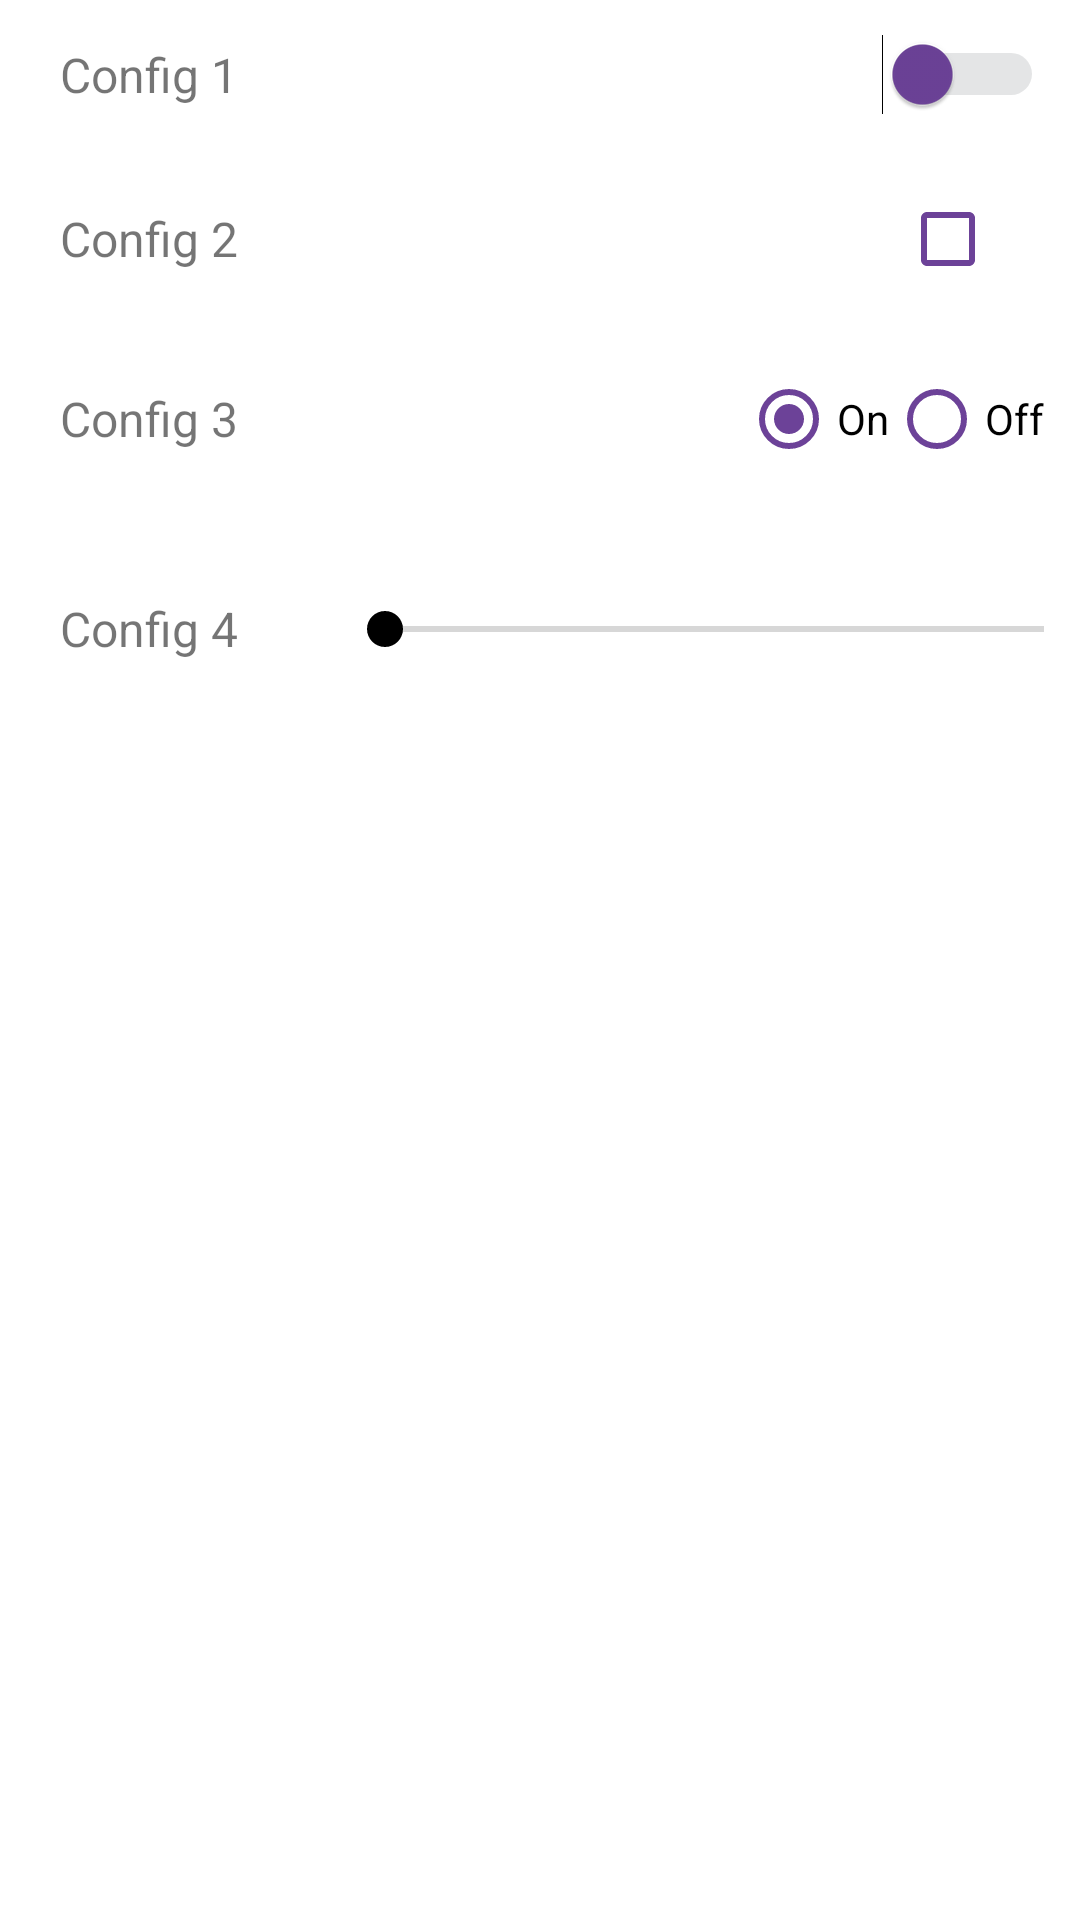

This screen was rendered from an Android layout file. Write that file and the resources it references.
<!-- AndroidManifest.xml: application theme AppTheme -->
<!-- res/layout/demo_settings_activity.xml -->
<?xml version="1.0" encoding="utf-8"?>
<ScrollView
    xmlns:android="http://schemas.android.com/apk/res/android"
    xmlns:tools="http://schemas.android.com/tools"
    android:background="#ffffff"
    android:layout_width="match_parent"
    android:layout_height="match_parent">

    <LinearLayout xmlns:android="http://schemas.android.com/apk/res/android"
        xmlns:tools="http://schemas.android.com/tools"
        android:orientation="vertical"
        android:gravity="top"
        android:layout_width="match_parent"
        android:layout_height="wrap_content">

        <LinearLayout
            android:orientation="horizontal"
            android:paddingLeft="12dp"
            android:paddingTop="6.0dp"
            android:gravity="center"
            android:paddingRight="12dp"
            android:paddingBottom="6.0dp"
            android:layout_width="match_parent"
            android:layout_height="wrap_content">

            <TextView
                xmlns:android="http://schemas.android.com/apk/res/android"
                android:layout_width="0.0dp"
                android:layout_height="wrap_content"
                android:layout_weight="1"
                android:padding="8dp"
                android:text="Config 1"
                android:textSize="16dp"
                android:textStyle="normal">
            </TextView>

            <Switch
                android:layout_width="wrap_content"
                android:layout_height="wrap_content"
                android:thumbTint="#6C4298"
                android:trackTint="#96999D"
                />

        </LinearLayout>


        <LinearLayout
            android:orientation="horizontal"
            android:paddingLeft="12dp"
            android:paddingTop="6.0dp"
            android:gravity="center"
            android:paddingRight="12dp"
            android:paddingBottom="6.0dp"
            android:layout_width="match_parent"
            android:layout_height="wrap_content">
            <TextView
                xmlns:android="http://schemas.android.com/apk/res/android"
                android:layout_width="0.0dp"
                android:layout_height="wrap_content"
                android:layout_weight="1"
                android:padding="8dp"
                android:text="Config 2"
                android:textSize="16dp"
                android:textStyle="normal">
            </TextView>
            <CheckBox
                android:layout_width="wrap_content"
                android:layout_height="wrap_content"
                android:buttonTint="#6C4298" />
        </LinearLayout>

        <LinearLayout
            android:orientation="horizontal"
            android:paddingLeft="12dp"
            android:paddingTop="6.0dp"
            android:gravity="center"
            android:paddingRight="12dp"
            android:paddingBottom="6.0dp"
            android:layout_width="match_parent"
            android:layout_height="wrap_content">

            <TextView
                xmlns:android="http://schemas.android.com/apk/res/android"
                android:layout_width="0.0dp"
                android:layout_height="wrap_content"
                android:layout_weight="1"
                android:padding="8dp"
                android:text="Config 3"
                android:textSize="16dp"
                android:textStyle="normal">
            </TextView>

            <RadioGroup
                android:layout_width="wrap_content"
                android:layout_height="wrap_content"
                android:layout_centerInParent="true"
                android:orientation="horizontal">
                <RadioButton
                    android:id="@+id/radio1"
                    android:layout_width="wrap_content"
                    android:layout_height="wrap_content"
                    android:checked="true"
                    android:text="On"
                    android:buttonTint="#6C4298" />
                <RadioButton
                    android:id="@+id/radio2"
                    android:layout_width="wrap_content"
                    android:layout_height="wrap_content"
                    android:text="Off"
                    android:buttonTint="#6C4298" />
            </RadioGroup>

        </LinearLayout>

        <LinearLayout
            android:orientation="horizontal"
            android:paddingLeft="12dp"
            android:paddingTop="6.0dp"
            android:gravity="center"
            android:paddingRight="12dp"
            android:paddingBottom="6.0dp"
            android:layout_width="match_parent"
            android:layout_height="wrap_content">
            <TextView
                xmlns:android="http://schemas.android.com/apk/res/android"
                android:layout_width="0.0dp"
                android:layout_height="wrap_content"
                android:layout_weight="1"
                android:padding="8dp"
                android:text="Config 4"
                android:textSize="16dp"
                android:textStyle="normal">
            </TextView>
            <SeekBar
                android:id="@+id/seekBar"
                android:layout_width="match_parent"
                android:layout_height="wrap_content"
                android:max="50"
                android:layout_margin="25dp"
                />
        </LinearLayout>

    </LinearLayout>

</ScrollView>
<!-- resources referenced by this layout -->
<resources>
  <style name="AppTheme" parent="Theme.MaterialComponents.Light.DarkActionBar"> 
          <item name="android:windowDisablePreview">true</item>
          <item name="android:windowAnimationStyle">@null</item>
          <item name="android:windowBackground">@drawable/demo_splash</item>
  
          
          <item name="android:statusBarColor">#ffffff</item>
          <item name="android:windowLightStatusBar">false</item>
  
          
          <item name="android:navigationBarColor">#ffffff</item>
          <item name="android:windowLightNavigationBar">true</item>
  
          
          <item name="colorPrimary">@color/MAIN</item>
          <item name="android:actionMenuTextColor">#ffffff</item>
          <item name="android:textColorPrimary">#ffffff</item>
          <item name="colorPrimaryDark">@color/colorPrimaryDark</item>
          <item name="colorAccent">@color/colorAccent</item>
          <item name="android:textColorHighlight">#d0d6d8</item>
          <item name="colorControlActivated">#000000</item>
  
          <item name="bottomSheetDialogTheme">@style/AppBottomSheetDialogTheme</item>
  
      </style>
  <!-- drawable demo_splash (drawable) -->
  <?xml version="1.0" encoding="utf-8"?>
  <layer-list xmlns:android="http://schemas.android.com/apk/res/android">
  
      <item
          android:drawable="@color/splashscreen_bg"/>
  
      <item
          android:width="200dp"
          android:height="200dp"
          android:drawable="@drawable/ic_demo_splash"
          android:gravity="center" />
  
  </layer-list>
  <color name="MAIN">#eb3b5a</color>
  <color name="colorPrimaryDark">#3700B3</color>
  <color name="colorAccent">#03DAC5</color>
  <style name="AppBottomSheetDialogTheme" parent="Theme.Design.Light.BottomSheetDialog">
          <item name="bottomSheetStyle">@style/AppModalStyle</item>
      </style>
  <color name="splashscreen_bg">#ffffff</color>
  <style name="AppModalStyle" parent="Widget.Design.BottomSheet.Modal">
          <item name="android:background">@drawable/demo_rounded_bottom_sheet</item>
      </style>
</resources>
